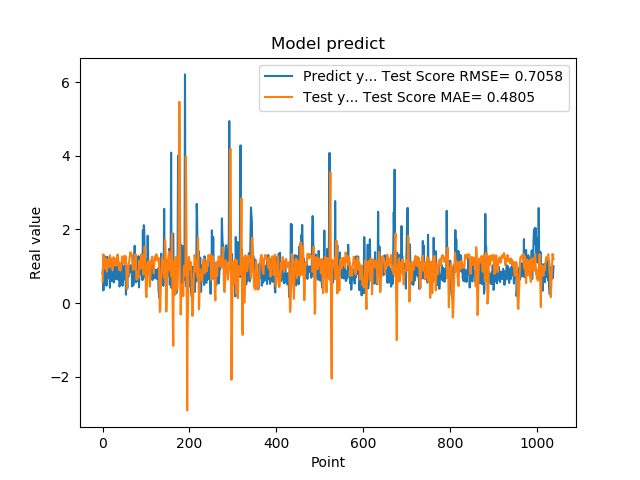

The data file committed next to this chart (first rows):
7.976629734039306641e-01, 5.776105443572657760e-01
9.608020186424257592e-01, 1.000366566502250087e+00
3.470349907875061035e-01, 1.324792327692362770e+00
9.546210169792177513e-01, 1.092592691125909621e+00
5.251880288124084473e-01, 9.717177279398196976e-01
1.275226235389709695e+00, 1.050308585773376047e+00
8.723750114440917969e-01, 9.343686989138124677e-01
7.321749925613403320e-01, 1.215303387195526774e+00
7.640249729156494141e-01, 1.119145905321985435e+00
4.752210080623626154e-01, 1.123269799575731032e+00
7.414129972457885742e-01, 8.558336646302248107e-01
1.258002042770385520e+00, 1.047487967811051135e+00
7.274609804153442383e-01, 1.092744521534573465e+00
7.892770171165466309e-01, 1.198710161301784316e+00
6.914690136909484863e-01, 1.124679238764330957e+00
7.093830108642578125e-01, 1.120859999550580577e+00
1.014547944068908691e+00, 9.711376982892766518e-01
4.182830154895783026e-01, 1.302538449112206953e+00
1.002280950546264648e+00, 1.189887024469257204e+00
1.143296003341674805e+00, 1.092682864522608543e+00
6.746559739112854004e-01, 1.213396059335930754e+00
6.009536385536193848e-01, 1.144284711699639079e+00
6.538079977035522461e-01, 1.056701882583814811e+00
7.814120054244995117e-01, 9.099480080708021168e-01
8.469259738922119141e-01, 9.892834145387855438e-01
6.482390165328979492e-01, 1.244217943235977675e+00
5.623700022697448730e-01, 1.245969945718931715e+00
1.099647998809814453e+00, 1.086092118682405738e+00
9.541710019111632191e-01, 1.030740492154460508e+00
6.694499850273132324e-01, 1.197958104151645164e+00
6.464660167694091797e-01, 1.198804352470813184e+00
8.223180174827575684e-01, 1.060105083107659274e+00
8.300920128822326660e-01, 1.017350432181884479e+00
1.067314028739929199e+00, 1.167883042169050034e+00
6.827279925346374512e-01, 1.316741074801966560e+00
6.464239954948425293e-01, 1.320445143886021411e+00
6.881093978881835938e-01, 1.221005007679346832e+00
6.500350236892700195e-01, 1.063530741432751059e+00
8.693690299987792969e-01, 9.198034524056644123e-01
4.518609941005706787e-01, 1.095163367891393236e+00
4.952389895915984552e-01, 1.053647534804817099e+00
6.850870251655578613e-01, 8.811249901590313405e-01
8.653740286827087402e-01, 9.436705765170358973e-01
7.400469779968261719e-01, 1.002449795309457770e+00
8.204330205917358398e-01, 1.114507123092390861e+00
1.108605027198791504e+00, 1.243367313084857040e+00
4.751499891281127930e-01, 1.270111364704039181e+00
9.457899928092955433e-01, 1.229973648644514750e+00
7.877500057220458984e-01, 1.122011135022922934e+00
9.367713332176208496e-01, 1.184680043093241375e+00
6.470239758491516113e-01, 1.085563529333358535e+00
1.029777050018310325e+00, 1.283736127187937281e+00
9.328820109367371716e-01, 1.197892021142921370e+00
7.528370022773742676e-01, 1.269726018493282371e+00
2.307340055704117099e-01, 1.245904356674530922e+00
8.772729635238647461e-01, 7.866151095490862000e-01
7.876309752464294434e-01, 3.909577952383639921e-01
3.992269933223724365e-01, 6.557224610720703284e-01
9.923512339591979980e-01, 7.352365614636167113e-01
7.200859785079956055e-01, 7.577889414523429901e-01
7.269890308380126953e-01, 1.060240675250070819e+00
... 979 more rows
